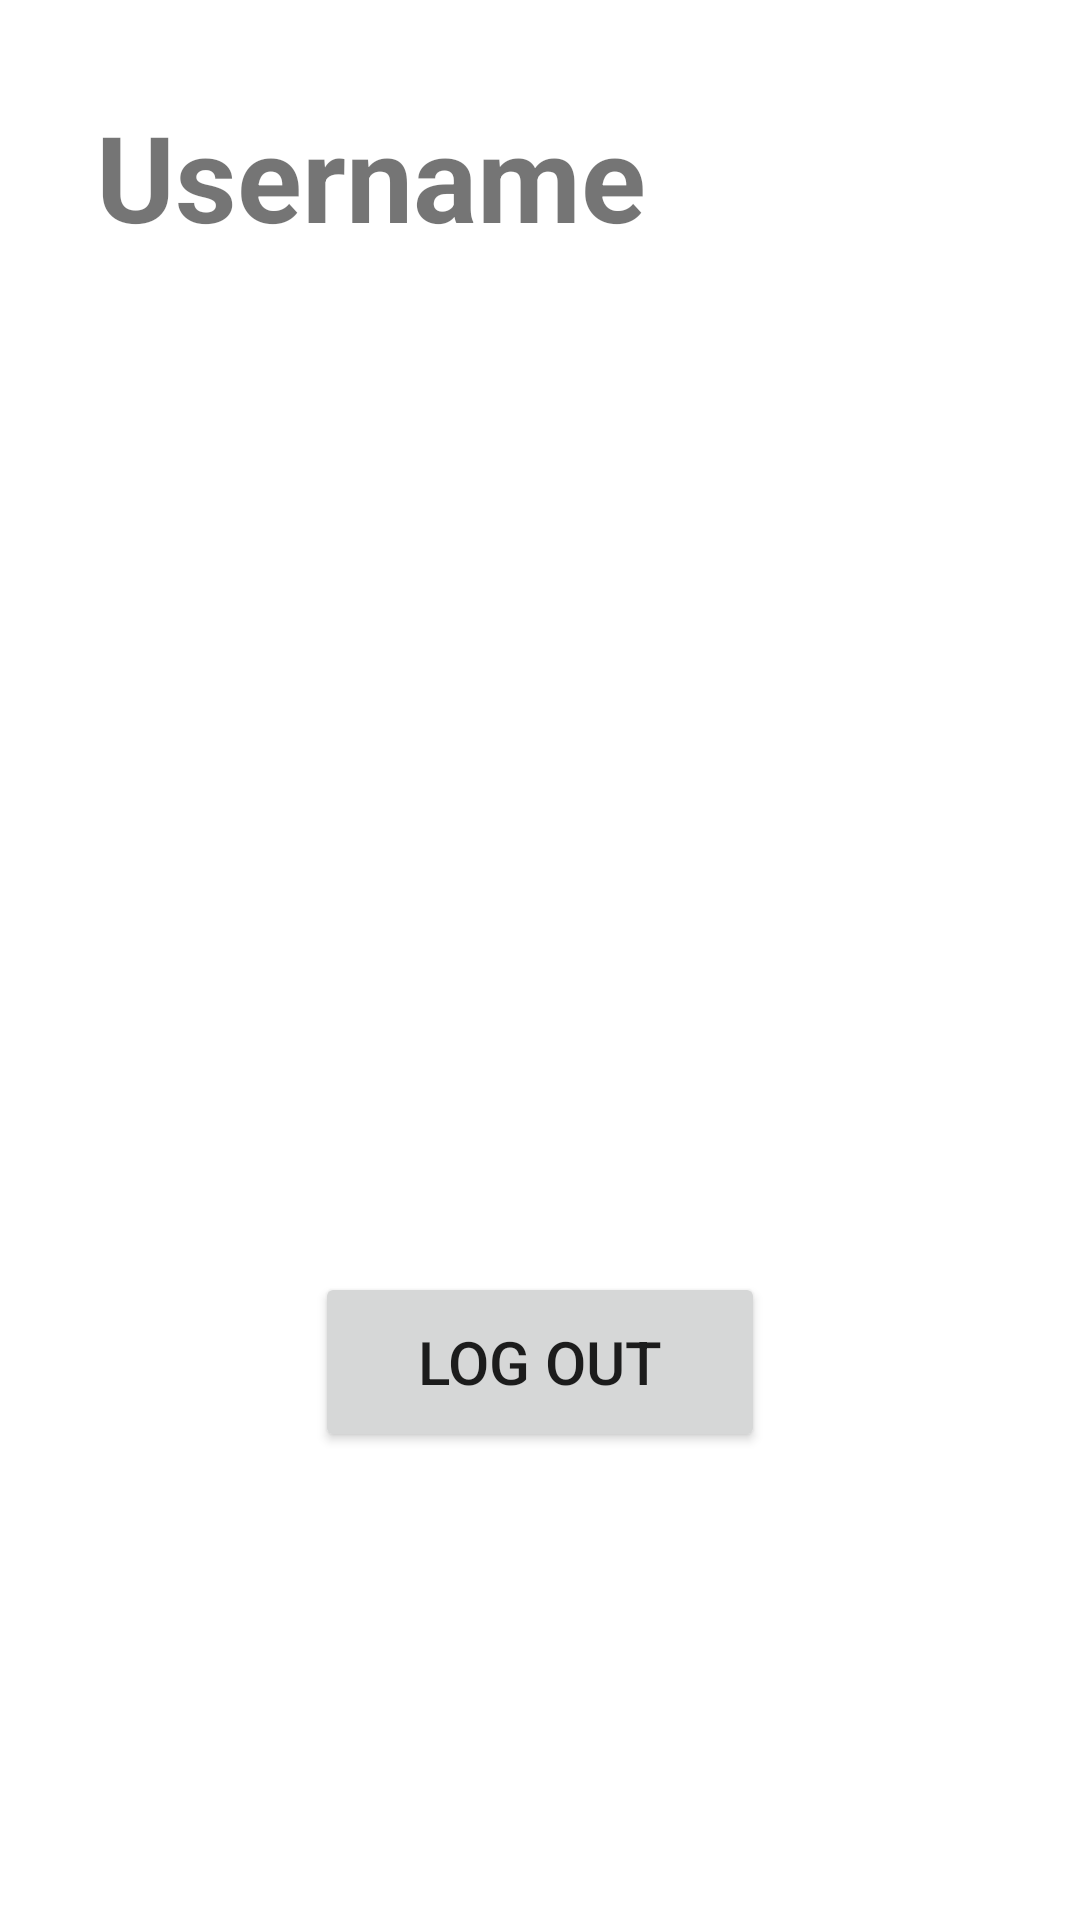

Android layout source for this screen:
<!-- AndroidManifest.xml: application theme Theme.InventoryManager -->
<!-- res/layout/fragment_profile.xml -->
<?xml version="1.0" encoding="utf-8"?>
<androidx.constraintlayout.widget.ConstraintLayout xmlns:android="http://schemas.android.com/apk/res/android"
    xmlns:app="http://schemas.android.com/apk/res-auto"
    xmlns:tools="http://schemas.android.com/tools"
    android:layout_width="match_parent"
    android:layout_height="match_parent"
    tools:context=".ui.profile.ProfileFragment">


    <TextView
        android:id="@+id/Username_title"
        android:layout_width="219dp"
        android:layout_height="60dp"
        android:layout_marginStart="32dp"
        android:layout_marginTop="32dp"
        android:text="Username"
        android:textSize="40sp"
        android:textStyle="bold"
        app:layout_constraintStart_toStartOf="parent"
        app:layout_constraintTop_toTopOf="parent" />

    <TextView
        android:id="@+id/Username"
        android:layout_width="303dp"
        android:layout_height="42dp"
        android:layout_marginTop="32dp"
        android:textSize="20sp"
        app:layout_constraintEnd_toEndOf="parent"
        app:layout_constraintHorizontal_bias="0.296"
        app:layout_constraintStart_toStartOf="parent"
        app:layout_constraintTop_toBottomOf="@+id/Username_title" />

    <Button
        android:id="@+id/logoutButton"
        android:layout_width="wrap_content"
        android:layout_height="wrap_content"
        android:layout_marginBottom="156dp"
        android:width="150dp"
        android:height="60dp"
        android:text="Log Out"
        android:textSize="20sp"
        app:layout_constraintBottom_toBottomOf="parent"
        app:layout_constraintEnd_toEndOf="parent"
        app:layout_constraintStart_toStartOf="parent"
        app:layout_constraintTop_toBottomOf="@+id/Username"
        app:layout_constraintVertical_bias="1.0"
        app:layout_goneMarginTop="50dp" />


</androidx.constraintlayout.widget.ConstraintLayout>
<!-- resources referenced by this layout -->
<resources>
  <style name="Theme.InventoryManager" parent="Theme.MaterialComponents.DayNight.DarkActionBar">
          
          <item name="colorPrimary">@color/celadon</item>
          <item name="colorPrimaryVariant">@color/black</item>
          <item name="colorOnPrimary">@color/white</item>
          
          <item name="colorSecondary">@color/teal_200</item>
          <item name="colorSecondaryVariant">@color/teal_700</item>
          <item name="colorOnSecondary">@color/black</item>
          
          <item name="android:statusBarColor">?attr/colorPrimaryVariant</item>
          
      </style>
  <color name="celadon">#A1E8AF</color>
  <color name="black">#FF000000</color>
  <color name="white">#FFFFFFFF</color>
  <color name="teal_200">#FF03DAC5</color>
  <color name="teal_700">#FF018786</color>
</resources>
